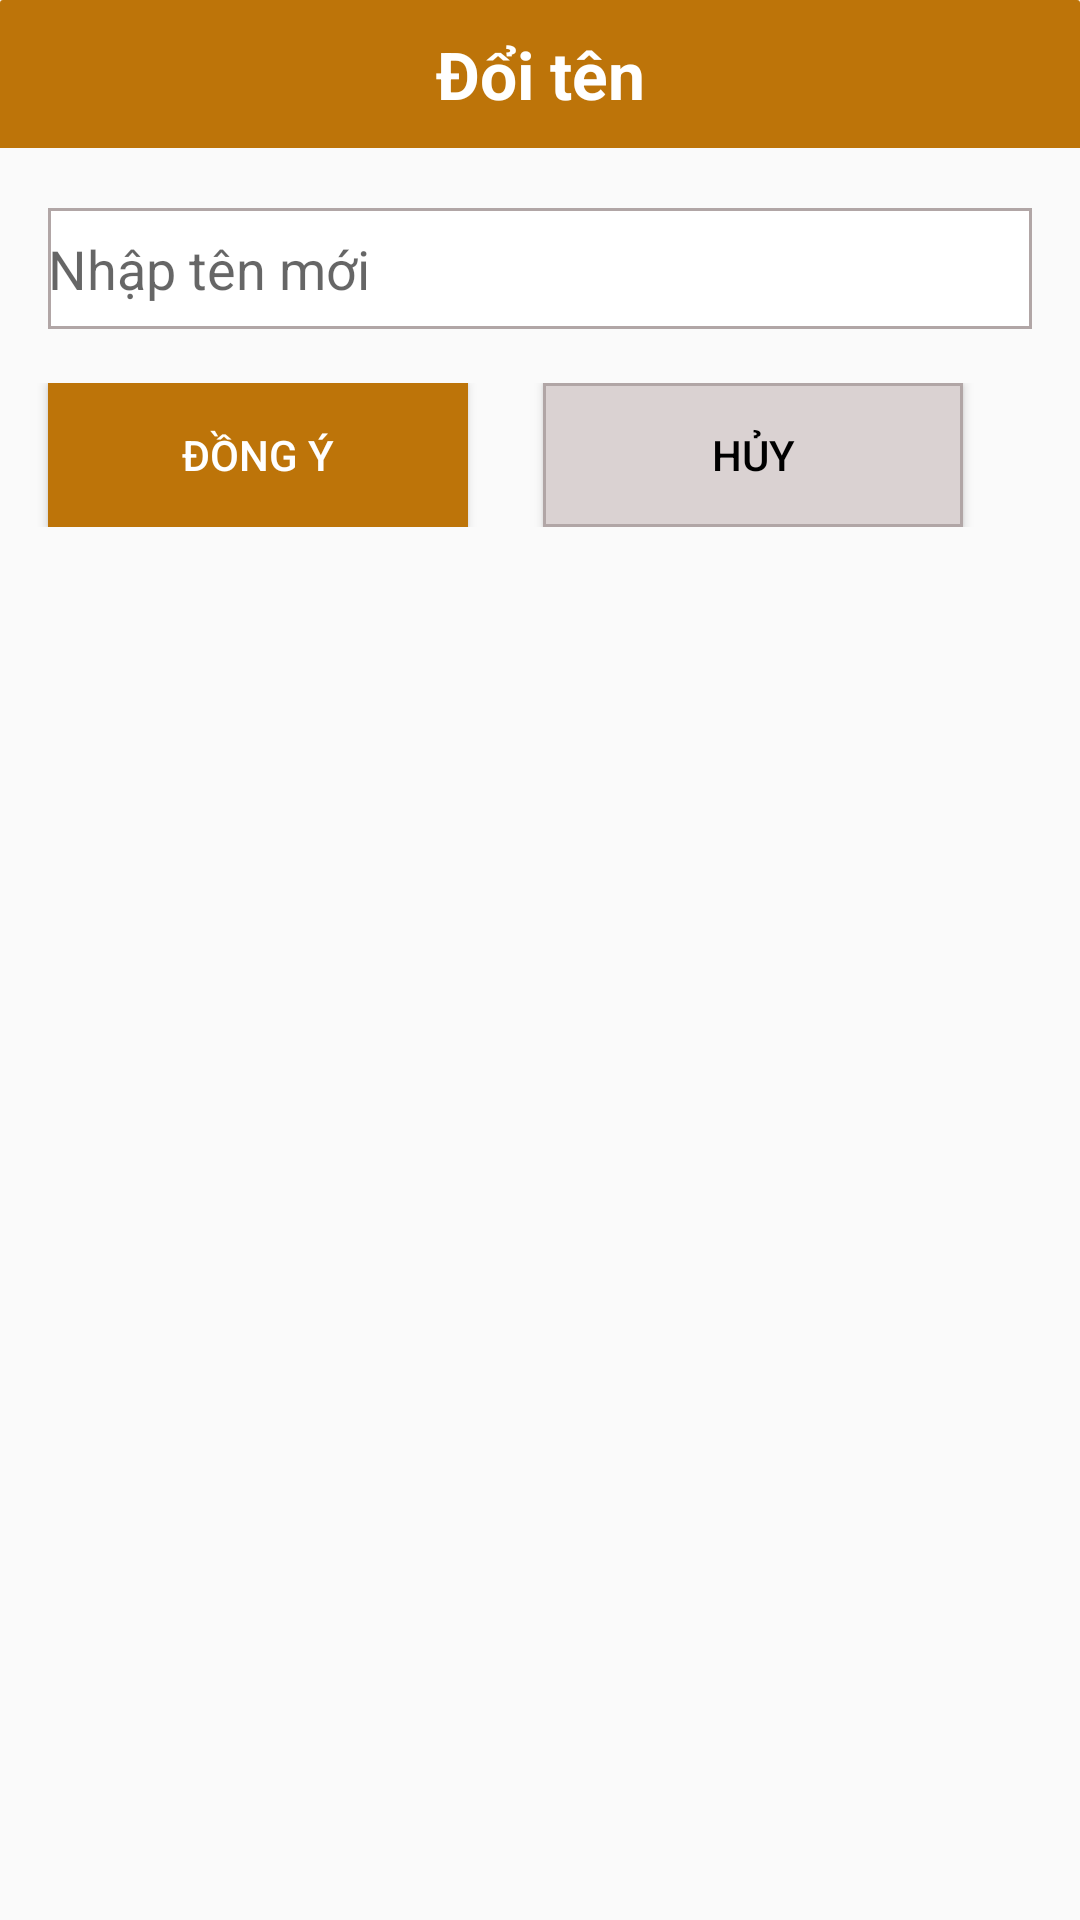

This screen was rendered from an Android layout file. Write that file and the resources it references.
<!-- AndroidManifest.xml: application theme Theme.Socialapp -->
<!-- res/layout/dialog_edit_name.xml -->
<?xml version="1.0" encoding="utf-8"?>
<LinearLayout xmlns:android="http://schemas.android.com/apk/res/android"
    android:layout_width="match_parent"
    android:layout_height="wrap_content"
    android:background="@drawable/bg_dialog"
    android:paddingBottom="20dp"
    android:layout_margin="16dp"
    android:orientation="vertical">

    <TextView
        android:id="@+id/textView22"
        android:layout_width="match_parent"
        android:layout_height="wrap_content"
        android:gravity="center"
        android:textColor="@color/white"
        android:paddingTop="10dp"
        android:paddingBottom="10dp"
        android:background="@drawable/bg_top_dialog"
        android:textSize="22sp"
        android:textStyle="bold"
        android:text="Đổi tên" />

    <EditText
        android:id="@+id/editTextNewName"
        android:layout_marginTop="20dp"
        android:layout_width="match_parent"
        android:paddingTop="8dp"
        android:paddingBottom="8dp"
        android:layout_height="wrap_content"
        android:layout_marginStart="16dp"
        android:layout_marginEnd="16dp"
        android:background="@drawable/rectangle_unfollow"
        android:hint="Nhập tên mới" />

    <LinearLayout
        android:layout_width="match_parent"
        android:layout_height="wrap_content"
        android:layout_marginTop="18dp"
        android:orientation="horizontal">

        <Button
            android:id="@+id/buttonSave"
            android:layout_width="140dp"
            android:layout_height="wrap_content"
            android:layout_marginStart="16dp"
            android:background="@drawable/rectangle_follow"

            android:textColor="@color/white"
            android:text="Đồng ý" />

        <Button
            android:id="@+id/buttonCancel"
            android:layout_width="140dp"
            android:background="@drawable/rectangle_cancel"
            android:textColor="@color/black"
            android:layout_marginStart="25dp"
            android:layout_height="wrap_content"
            android:text="Hủy" />

    </LinearLayout>
</LinearLayout>
<!-- resources referenced by this layout -->
<resources>
  <color name="black">#FF000000</color>
  <color name="white">#FFFFFFFF</color>
  <!-- drawable bg_top_dialog (drawable) -->
  <?xml version="1.0" encoding="utf-8"?>
  <shape xmlns:android="http://schemas.android.com/apk/res/android">
      <solid android:color="@color/orange">
      </solid>
      <corners android:topLeftRadius="1dp"
          android:topRightRadius="1dp"></corners>
  </shape>
  <!-- drawable rectangle_cancel (drawable) -->
  <?xml version="1.0" encoding="utf-8"?>
  <shape xmlns:android="http://schemas.android.com/apk/res/android">
              <solid android:color="#DAD2D2" />
              <corners android:radius="@dimen/_4mdp"></corners>
              <stroke android:width="1dp"
                  android:color="@color/gray"></stroke>
  </shape>
  <!-- drawable rectangle_follow (drawable) -->
  <selector xmlns:android="http://schemas.android.com/apk/res/android">
  
      <item>
          <shape android:shape="rectangle">
              <solid android:color="@color/orange" />
              <corners android:radius="@dimen/_4mdp"></corners>
          </shape>
      </item>
  
  </selector>
  <!-- drawable rectangle_unfollow (drawable) -->
  <?xml version="1.0" encoding="utf-8"?>
  <shape xmlns:android="http://schemas.android.com/apk/res/android">
              <solid android:color="@color/white" />
              <corners android:radius="@dimen/_4mdp"></corners>
              <stroke android:width="1dp"
                  android:color="@color/gray"></stroke>
  </shape>
  <style name="Theme.Socialapp" parent="Base.Theme.Socialapp" />
  <color name="orange">#BD7409</color>
  <color name="gray">#B1A6A6</color>
  <style name="Base.Theme.Socialapp" parent="Theme.AppCompat.Light.NoActionBar">
          
          
      </style>
</resources>
